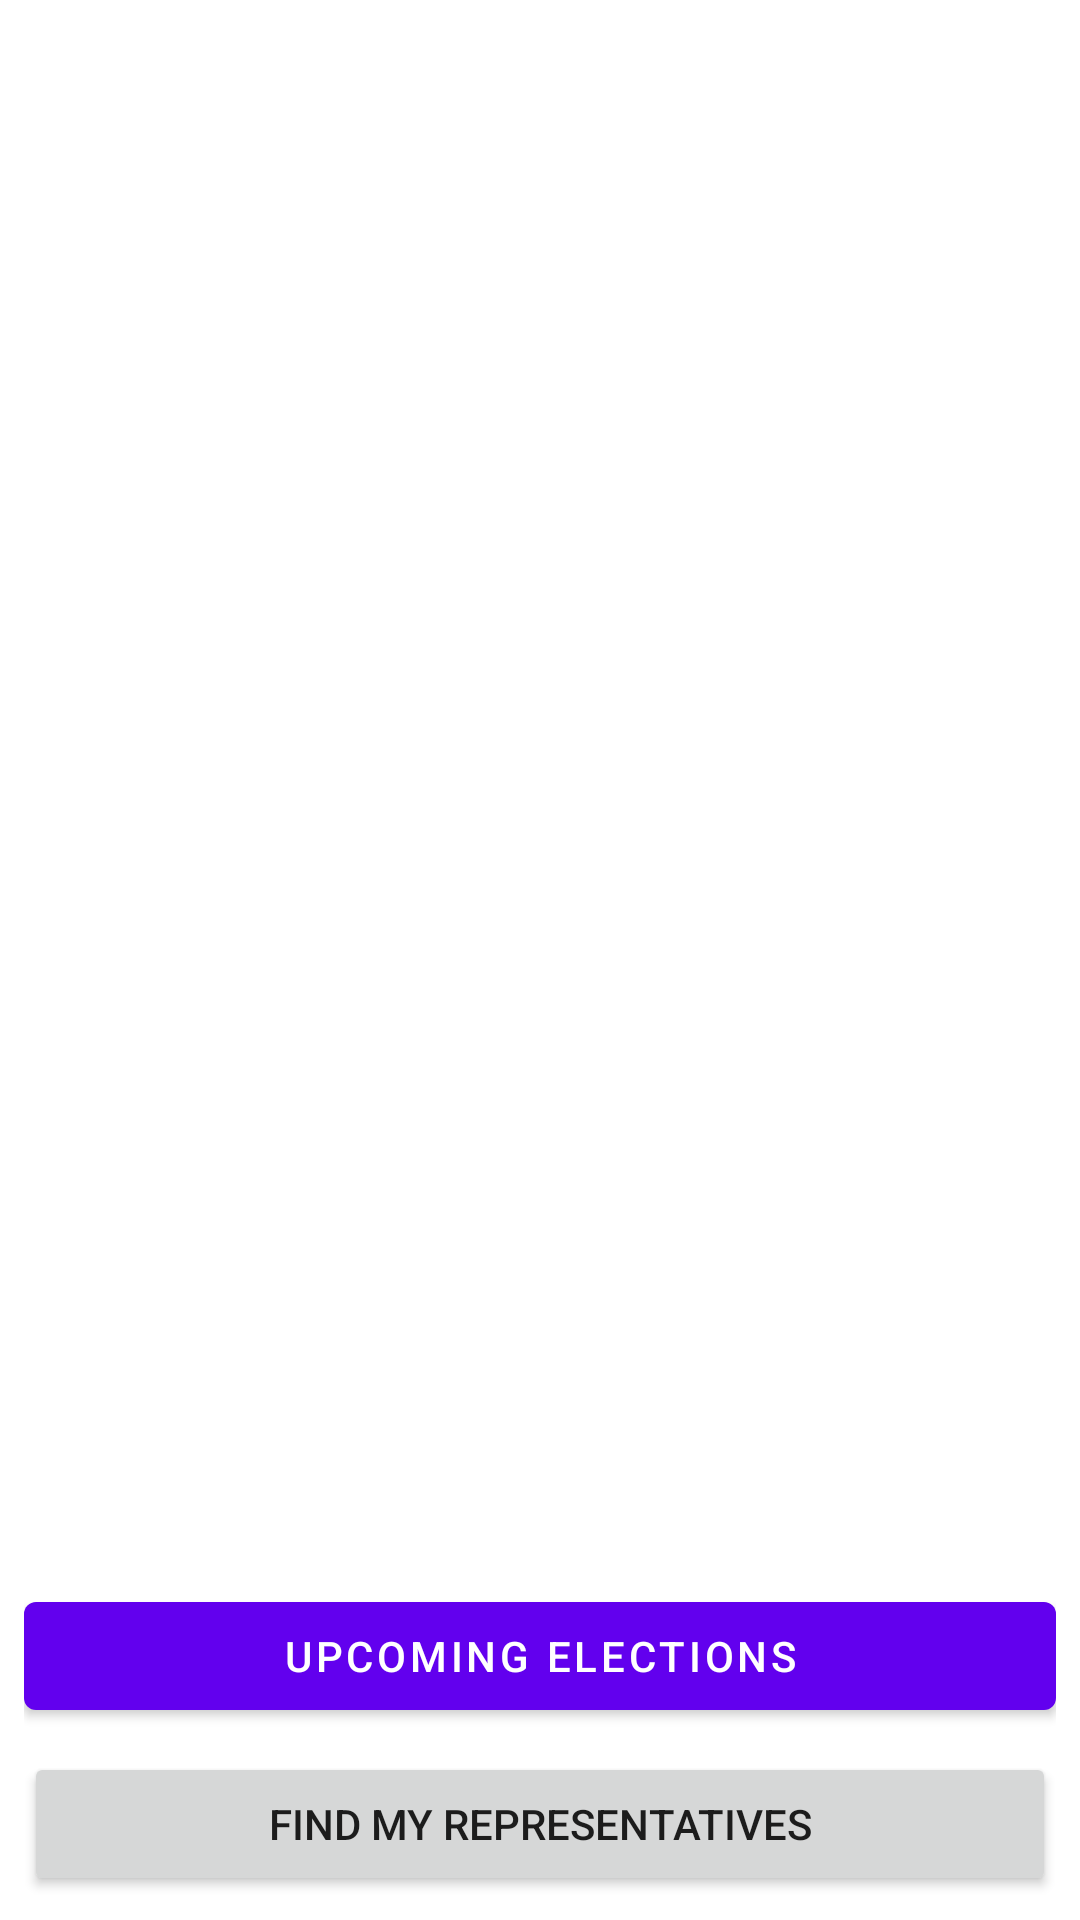

The Android layout XML behind this screen, and the referenced resources:
<!-- AndroidManifest.xml: application theme AppTheme -->
<!-- res/layout/fragment_launch.xml -->
<?xml version="1.0" encoding="utf-8"?>
<layout xmlns:android="http://schemas.android.com/apk/res/android"
    xmlns:app="http://schemas.android.com/apk/res-auto"
    xmlns:tools="http://schemas.android.com/tools">

    <androidx.constraintlayout.widget.ConstraintLayout
        android:id="@+id/launchFragmentLayout"
        android:layout_width="match_parent"
        android:layout_height="match_parent"
        android:padding="@dimen/default_padding"
        tools:context="com.example.android.politicalpreparedness.MainActivity">

        
        <ImageView
            android:layout_width="wrap_content"
            android:layout_height="wrap_content"
            android:contentDescription="@string/ballot_logo_content_description"
            android:src="@drawable/ballot_logo"
            app:layout_constraintBottom_toTopOf="@id/upcomingButton"
            app:layout_constraintEnd_toEndOf="parent"
            app:layout_constraintStart_toStartOf="parent"
            app:layout_constraintTop_toTopOf="parent" />

        
        <com.google.android.material.button.MaterialButton
            android:id="@+id/upcomingButton"
            android:layout_width="match_parent"
            android:layout_height="wrap_content"
            android:layout_marginBottom="@dimen/default_padding"
            android:text="@string/upcoming_elections"
            app:layout_constraintBottom_toTopOf="@id/representativeButton"
            app:layout_constraintStart_toStartOf="parent" />

        
        <Button
            android:id="@+id/representativeButton"
            android:layout_width="match_parent"
            android:layout_height="wrap_content"
            android:text="@string/find_my_representatives"
            app:layout_constraintBottom_toBottomOf="parent"
            app:layout_constraintStart_toStartOf="parent" />

    </androidx.constraintlayout.widget.ConstraintLayout>
</layout>
<!-- resources referenced by this layout -->
<resources>
  <dimen name="default_padding">8dp</dimen>
  <string name="ballot_logo_content_description">App logo showing ballot box</string>
  <string name="find_my_representatives">Find my representatives</string>
  <string name="upcoming_elections">Upcoming Elections</string>
  <style name="AppTheme" parent="Theme.MaterialComponents.Light.DarkActionBar">
          
          <item name="colorPrimary">@color/colorPrimary</item>
          <item name="colorPrimaryDark">@color/colorPrimaryDark</item>
          <item name="colorAccent">@color/colorAccent</item>
      </style>
  <!-- not gathered from this repository: default colours our renderer supplied (Android Studio template values) -->
  <color name="colorPrimary">#FF6200EE</color>
  <color name="colorPrimaryDark">#FF3700B3</color>
  <color name="colorAccent">#FF03DAC5</color>
</resources>
